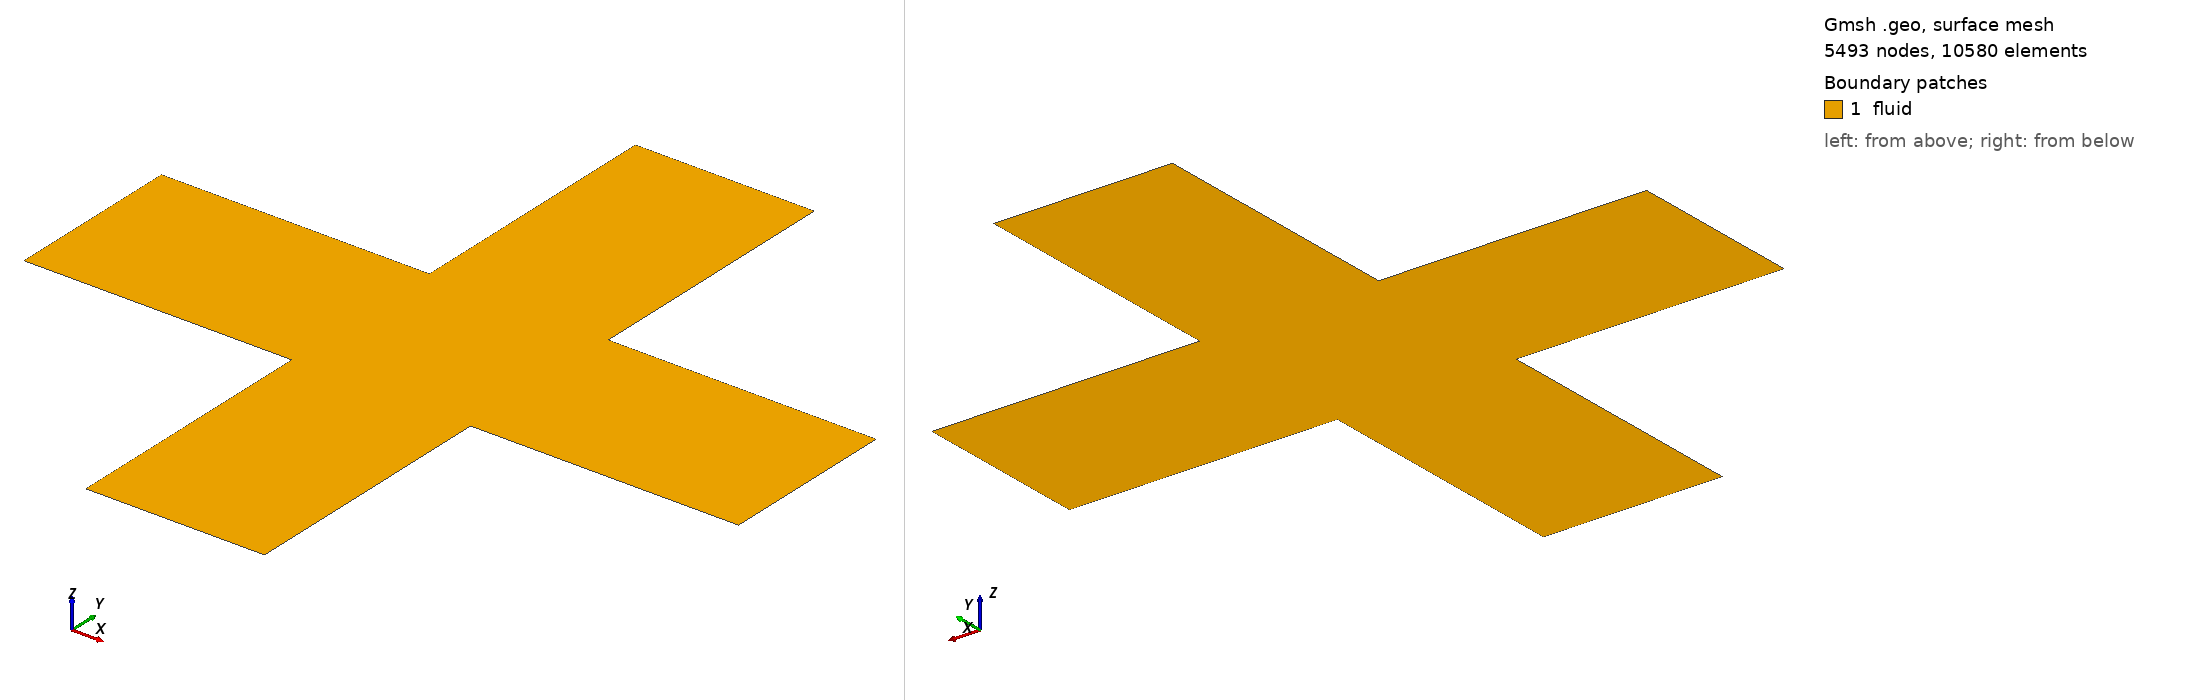

Gmsh geometry script, surface-meshed: 5493 nodes, 10580 surface elements. Boundary patches (legend numbers): 1 fluid. Left view from above one corner, right view from below the opposite corner. Legend entries are the model's physical surfaces. The drawing asked Gmsh for element sizes between 1% and 20% of the model's largest extent; the script's own settings can give other sizes.

=== crosschannel_empty.geo (drawn) ===

L = 0.0008;
W = 0.0004;
h = 0.000012;

Point(1)  = {-L,   -W/2, 0, h};
Point(2)  = {-W/2, -W/2, 0, h};
Point(3)  = {-W/2, -L,   0, h};
Point(4)  = { W/2, -L,   0, h};
Point(5)  = { W/2, -W/2, 0, h};
Point(6)  = { L,   -W/2, 0, h};
Point(7)  = { L,    W/2, 0, h};
Point(8)  = { W/2,  W/2, 0, h};
Point(9)  = { W/2,  L,   0, h};
Point(10) = {-W/2,  L,   0, h};
Point(11) = {-W/2,  W/2, 0, h};
Point(12) = {-L,    W/2, 0, h};

Line(1)  = {1,2};
Line(2)  = {2,3};
Line(3)  = {3,4};
Line(4)  = {4,5};
Line(5)  = {5,6};
Line(6)  = {6,7};
Line(7)  = {7,8};
Line(8)  = {8,9};
Line(9)  = {9,10};
Line(10) = {10,11};
Line(11) = {11,12};
Line(12) = {12,1};

Curve Loop(100) = {1,2,3,4,5,6,7,8,9,10,11,12};
Plane Surface(400) = {100};

Physical Surface("fluid") = {400};
Physical Line("inlet1") = {12};
Physical Line("inlet2") = {6};
Physical Line("outlet1") = {3};
Physical Line("outlet2") = {9};
Physical Line("wall") = {1,2,4,5,7,8,10,11};

Mesh.MeshSizeMin = h;
Mesh.MeshSizeMax = h;
Mesh.Algorithm = 6;
Mesh.Smoothing = 30;
